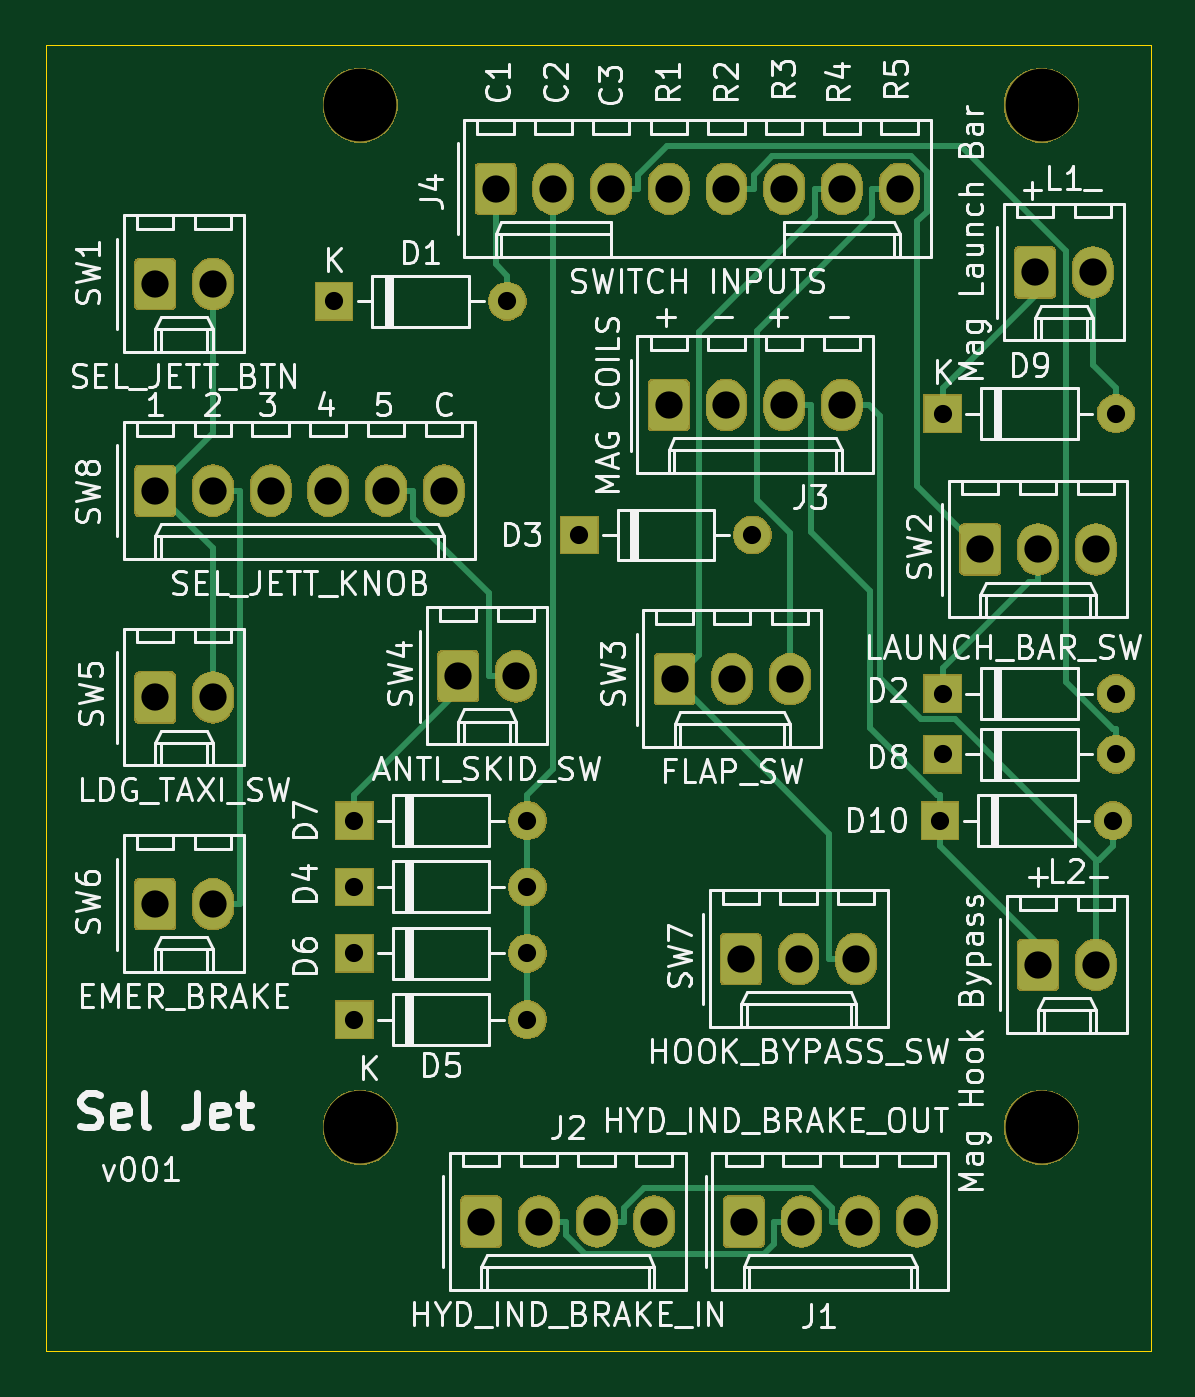
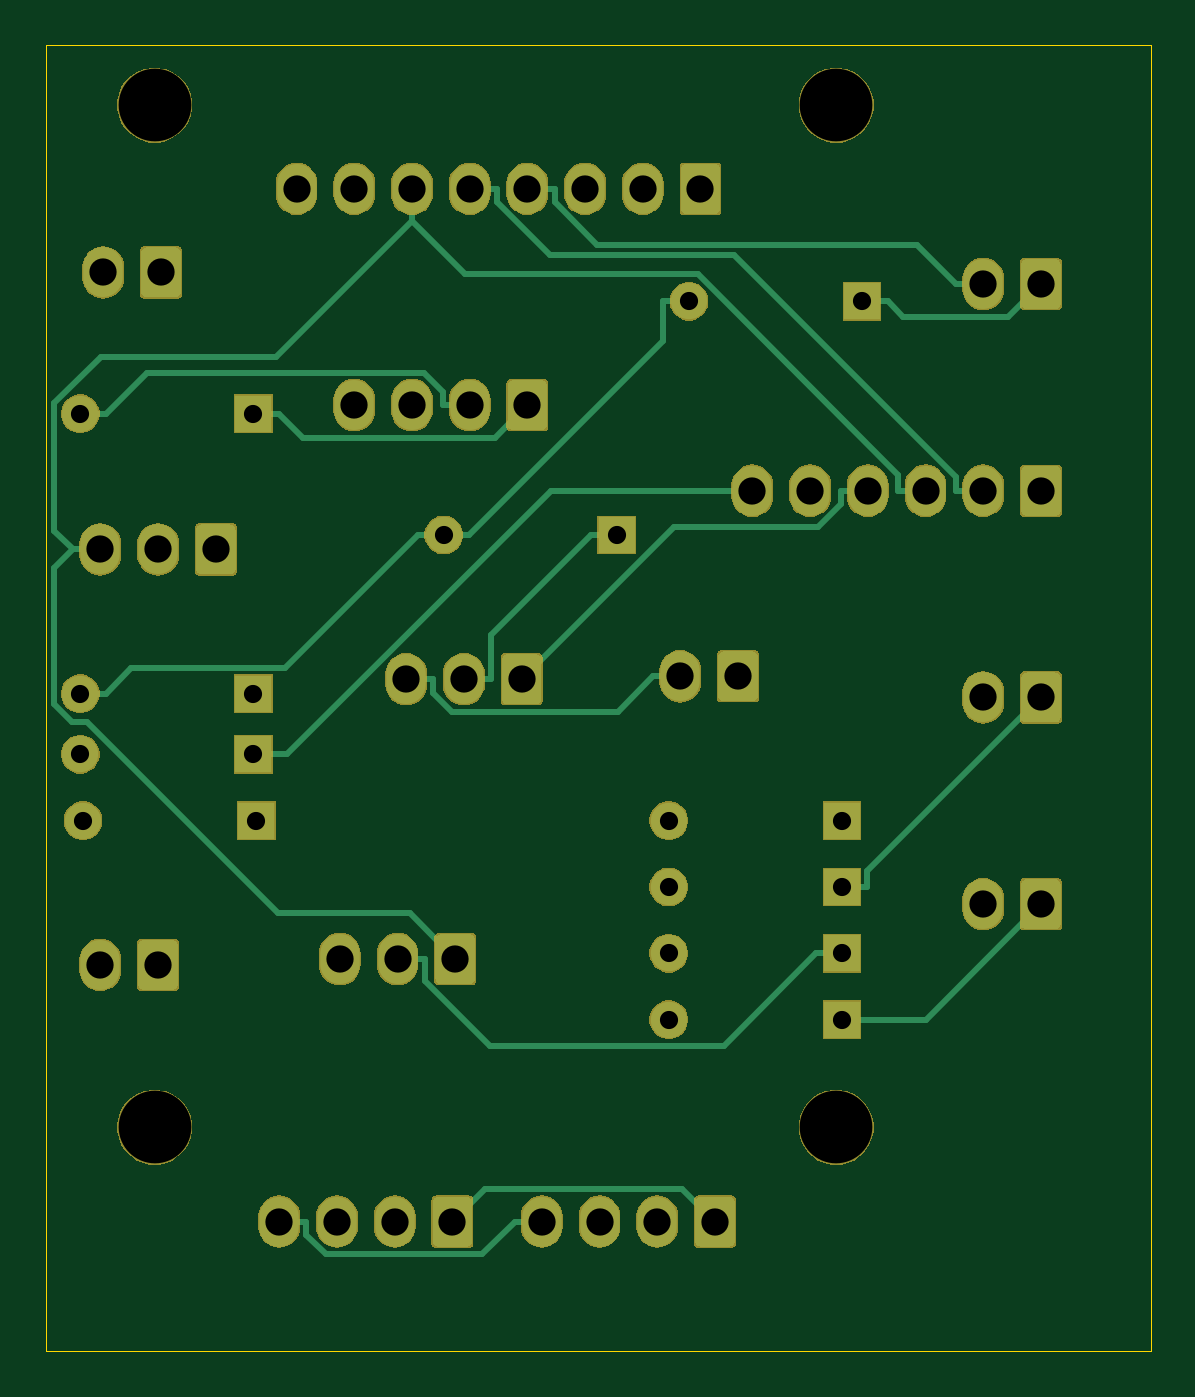
Circuit board: 11 layer files. Board 48.6 x 57.5 mm.
- bottom_copper: OH - Left Console - 32 - Selective Jettison-B_Cu.gbr (31648 bytes)
- bottom_mask: OH - Left Console - 32 - Selective Jettison-B_Mask.gbr (62584 bytes)
- paste: OH - Left Console - 32 - Selective Jettison-B_Paste.gbr (537 bytes)
- bottom_silk: OH - Left Console - 32 - Selective Jettison-B_SilkS.gbr (538 bytes)
- outline: OH - Left Console - 32 - Selective Jettison-Edge_Cuts.gbr (728 bytes)
- top_copper: OH - Left Console - 32 - Selective Jettison-F_Cu.gbr (32103 bytes)
- top_mask: OH - Left Console - 32 - Selective Jettison-F_Mask.gbr (62584 bytes)
- paste: OH - Left Console - 32 - Selective Jettison-F_Paste.gbr (537 bytes)
- top_silk: OH - Left Console - 32 - Selective Jettison-F_SilkS.gbr (85154 bytes)
- drill: OH - Left Console - 32 - Selective Jettison-NPTH.drl (384 bytes)
- drill: OH - Left Console - 32 - Selective Jettison-PTH.drl (1421 bytes)

=== bottom_copper: OH - Left Console - 32 - Selective Jettison-B_Cu.gbr (31648 bytes, source omitted) ===
=== bottom_mask: OH - Left Console - 32 - Selective Jettison-B_Mask.gbr (62584 bytes, source omitted) ===
=== paste: OH - Left Console - 32 - Selective Jettison-B_Paste.gbr ===
G04 #@! TF.GenerationSoftware,KiCad,Pcbnew,(5.1.5-0-10_14)*
G04 #@! TF.CreationDate,2021-03-15T05:54:54+10:00*
G04 #@! TF.ProjectId,OH - Left Console - 32 - Selective Jettison,4f48202d-204c-4656-9674-20436f6e736f,rev?*
G04 #@! TF.SameCoordinates,Original*
G04 #@! TF.FileFunction,Paste,Bot*
G04 #@! TF.FilePolarity,Positive*
%FSLAX46Y46*%
G04 Gerber Fmt 4.6, Leading zero omitted, Abs format (unit mm)*
G04 Created by KiCad (PCBNEW (5.1.5-0-10_14)) date 2021-03-15 05:54:54*
%MOMM*%
%LPD*%
G04 APERTURE LIST*
G04 APERTURE END LIST*
M02*

=== bottom_silk: OH - Left Console - 32 - Selective Jettison-B_SilkS.gbr ===
G04 #@! TF.GenerationSoftware,KiCad,Pcbnew,(5.1.5-0-10_14)*
G04 #@! TF.CreationDate,2021-03-15T05:54:54+10:00*
G04 #@! TF.ProjectId,OH - Left Console - 32 - Selective Jettison,4f48202d-204c-4656-9674-20436f6e736f,rev?*
G04 #@! TF.SameCoordinates,Original*
G04 #@! TF.FileFunction,Legend,Bot*
G04 #@! TF.FilePolarity,Positive*
%FSLAX46Y46*%
G04 Gerber Fmt 4.6, Leading zero omitted, Abs format (unit mm)*
G04 Created by KiCad (PCBNEW (5.1.5-0-10_14)) date 2021-03-15 05:54:54*
%MOMM*%
%LPD*%
G04 APERTURE LIST*
G04 APERTURE END LIST*
M02*

=== outline: OH - Left Console - 32 - Selective Jettison-Edge_Cuts.gbr ===
G04 #@! TF.GenerationSoftware,KiCad,Pcbnew,(5.1.5-0-10_14)*
G04 #@! TF.CreationDate,2021-03-15T05:54:54+10:00*
G04 #@! TF.ProjectId,OH - Left Console - 32 - Selective Jettison,4f48202d-204c-4656-9674-20436f6e736f,rev?*
G04 #@! TF.SameCoordinates,Original*
G04 #@! TF.FileFunction,Profile,NP*
%FSLAX46Y46*%
G04 Gerber Fmt 4.6, Leading zero omitted, Abs format (unit mm)*
G04 Created by KiCad (PCBNEW (5.1.5-0-10_14)) date 2021-03-15 05:54:54*
%MOMM*%
%LPD*%
G04 APERTURE LIST*
%ADD10C,0.050000*%
G04 APERTURE END LIST*
D10*
X115443000Y-64770000D02*
X66802000Y-64770000D01*
X66802000Y-122301000D02*
X66802000Y-64770000D01*
X115443000Y-122301000D02*
X66802000Y-122301000D01*
X115443000Y-64770000D02*
X115443000Y-122301000D01*
M02*

=== top_copper: OH - Left Console - 32 - Selective Jettison-F_Cu.gbr (32103 bytes, source omitted) ===
=== top_mask: OH - Left Console - 32 - Selective Jettison-F_Mask.gbr (62584 bytes, source omitted) ===
=== paste: OH - Left Console - 32 - Selective Jettison-F_Paste.gbr ===
G04 #@! TF.GenerationSoftware,KiCad,Pcbnew,(5.1.5-0-10_14)*
G04 #@! TF.CreationDate,2021-03-15T05:54:54+10:00*
G04 #@! TF.ProjectId,OH - Left Console - 32 - Selective Jettison,4f48202d-204c-4656-9674-20436f6e736f,rev?*
G04 #@! TF.SameCoordinates,Original*
G04 #@! TF.FileFunction,Paste,Top*
G04 #@! TF.FilePolarity,Positive*
%FSLAX46Y46*%
G04 Gerber Fmt 4.6, Leading zero omitted, Abs format (unit mm)*
G04 Created by KiCad (PCBNEW (5.1.5-0-10_14)) date 2021-03-15 05:54:54*
%MOMM*%
%LPD*%
G04 APERTURE LIST*
G04 APERTURE END LIST*
M02*

=== top_silk: OH - Left Console - 32 - Selective Jettison-F_SilkS.gbr (85154 bytes, source omitted) ===
=== drill: OH - Left Console - 32 - Selective Jettison-NPTH.drl ===
M48
; DRILL file {KiCad (5.1.5-0-10_14)} date Monday, 15 March 2021 at 05:54:56 am
; FORMAT={-:-/ absolute / metric / decimal}
; #@! TF.CreationDate,2021-03-15T05:54:56+10:00
; #@! TF.GenerationSoftware,Kicad,Pcbnew,(5.1.5-0-10_14)
; #@! TF.FileFunction,NonPlated,1,2,NPTH
FMAT,2
METRIC
T1C3.200
%
G90
G05
T1
X80.645Y-67.437
X80.645Y-112.437
X110.645Y-112.437
X110.645Y-67.437
T0
M30

=== drill: OH - Left Console - 32 - Selective Jettison-PTH.drl ===
M48
; DRILL file {KiCad (5.1.5-0-10_14)} date Monday, 15 March 2021 at 05:54:56 am
; FORMAT={-:-/ absolute / metric / decimal}
; #@! TF.CreationDate,2021-03-15T05:54:56+10:00
; #@! TF.GenerationSoftware,Kicad,Pcbnew,(5.1.5-0-10_14)
; #@! TF.FileFunction,Plated,1,2,PTH
FMAT,2
METRIC
T1C0.800
T2C1.200
%
G90
G05
T1
X79.502Y-76.073
X87.122Y-76.073
X106.299Y-93.345
X113.919Y-93.345
X90.297Y-86.36
X97.917Y-86.36
X80.391Y-101.854
X88.011Y-101.854
X106.172Y-98.933
X113.792Y-98.933
X80.391Y-107.696
X88.011Y-107.696
X80.391Y-104.775
X88.011Y-104.775
X80.391Y-98.933
X88.011Y-98.933
X106.299Y-81.026
X113.919Y-81.026
X106.299Y-96.012
X113.919Y-96.012
T2
X110.49Y-105.283
X113.03Y-105.283
X94.488Y-92.71
X97.028Y-92.71
X99.568Y-92.71
X107.95Y-86.995
X110.49Y-86.995
X113.03Y-86.995
X71.628Y-93.514
X74.168Y-93.514
X110.363Y-74.803
X112.903Y-74.803
X97.536Y-116.586
X100.076Y-116.586
X102.616Y-116.586
X105.156Y-116.586
X86.614Y-71.12
X89.154Y-71.12
X91.694Y-71.12
X94.234Y-71.12
X96.774Y-71.12
X99.314Y-71.12
X101.854Y-71.12
X104.394Y-71.12
X85.979Y-116.586
X88.519Y-116.586
X91.059Y-116.586
X93.599Y-116.586
X94.234Y-80.645
X96.774Y-80.645
X99.314Y-80.645
X101.854Y-80.645
X84.963Y-92.583
X87.503Y-92.583
X71.628Y-84.413
X74.168Y-84.413
X76.708Y-84.413
X79.248Y-84.413
X81.788Y-84.413
X84.328Y-84.413
X97.409Y-105.029
X99.949Y-105.029
X102.489Y-105.029
X71.628Y-102.616
X74.168Y-102.616
X71.628Y-75.311
X74.168Y-75.311
T0
M30
